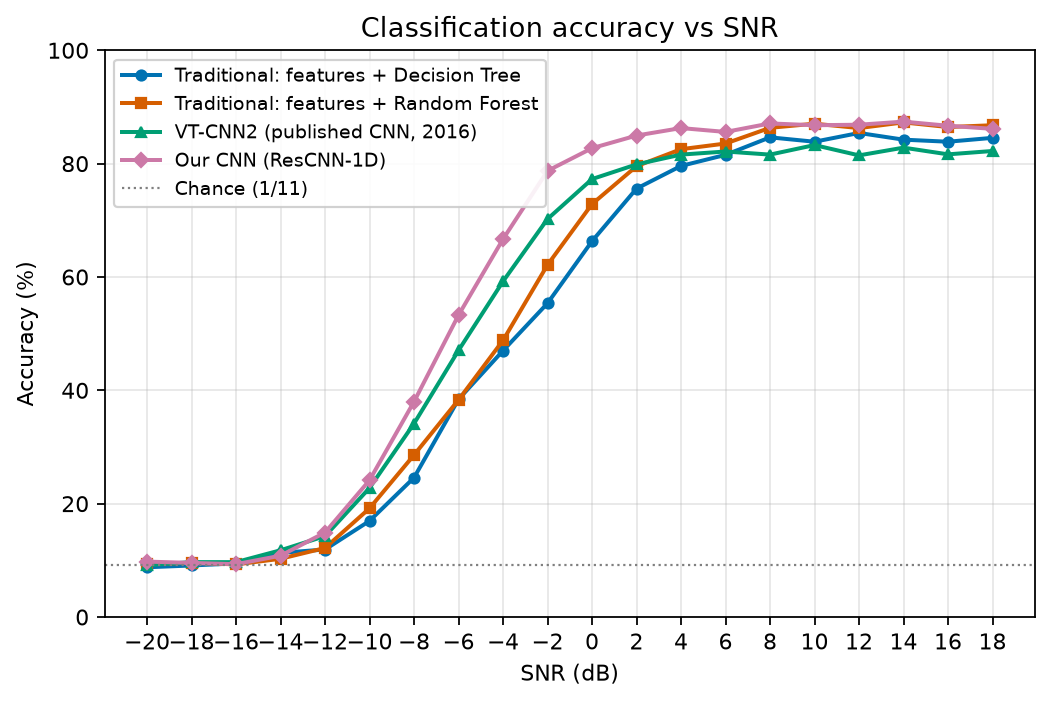

Values plotted in this chart, from the file beside it:
SNR_dB, Traditional: features + Decision Tree, Traditional: features + Random Forest, VT-CNN2 (published CNN, 2016), Our CNN (ResCNN-1D)
-20, 8.77, 9.27, 9.14, 9.77
-18, 9.09, 9.59, 9.68, 9.55
-16, 9.45, 9.27, 9.68, 9.32
-14, 11.32, 10.27, 11.77, 10.82
-12, 11.91, 12.18, 14.27, 14.91
-10, 16.95, 19.18, 22.77, 24.14
-8, 24.59, 28.59, 34.14, 38.0
-6, 38.41, 38.32, 47.05, 53.27
-4, 47.0, 48.82, 59.23, 66.68
-2, 55.36, 62.14, 70.23, 78.73
0, 66.32, 72.86, 77.27, 82.73
2, 75.59, 79.55, 79.86, 84.95
4, 79.59, 82.55, 81.59, 86.27
6, 81.55, 83.55, 82.14, 85.59
8, 84.64, 86.32, 81.59, 87.09
10, 83.86, 87.05, 83.27, 86.77
12, 85.41, 86.27, 81.45, 86.86
14, 84.23, 87.27, 82.82, 87.41
16, 83.86, 86.45, 81.64, 86.68
18, 84.55, 86.77, 82.23, 86.14
